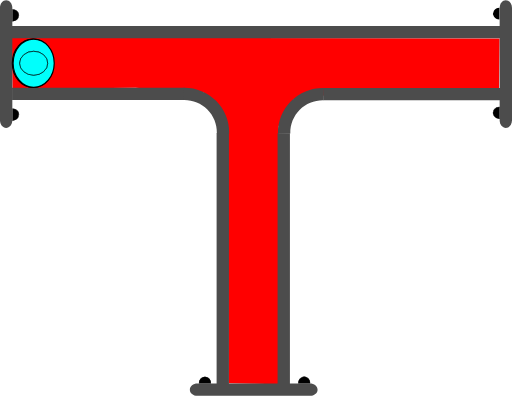
t = 0.00 s
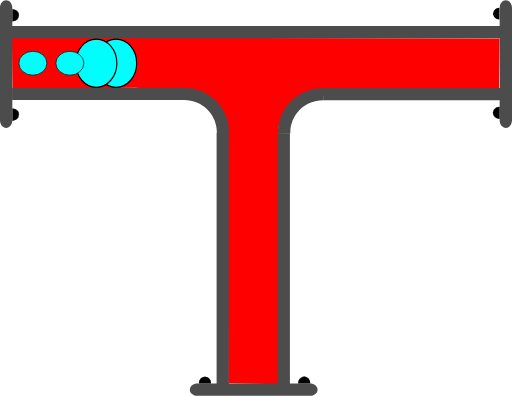
t = 0.75 s
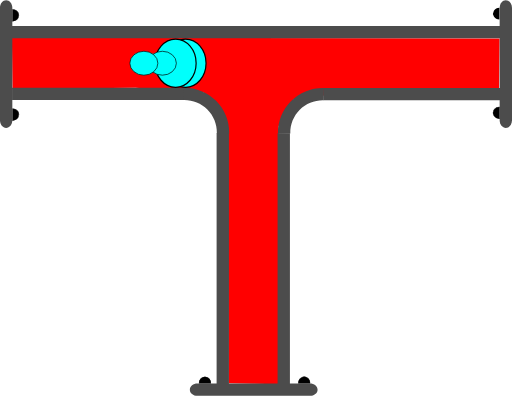
t = 1.38 s
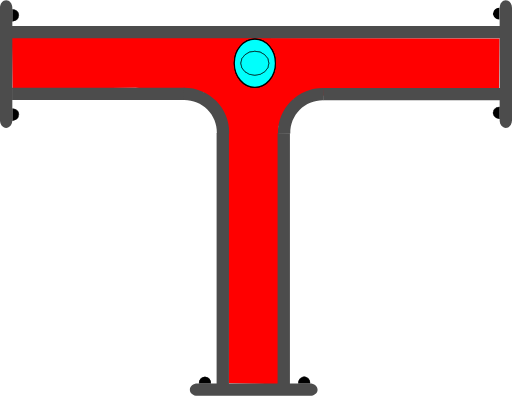
t = 2.00 s
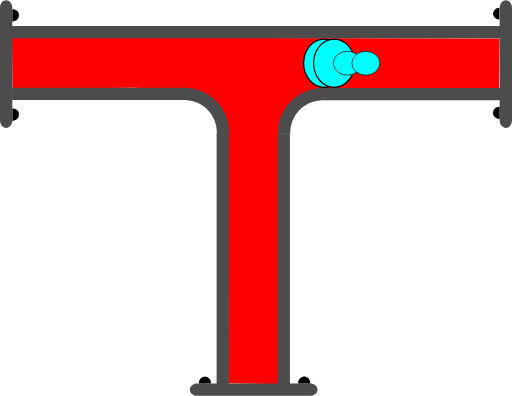
t = 2.63 s
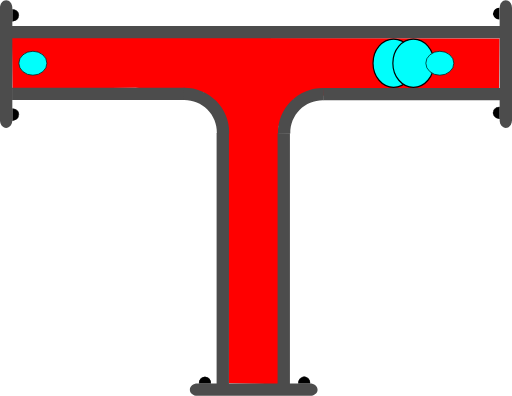
t = 3.25 s

The animated SVG that drew these frames (rendered in a browser with its animation timeline set to each time). Animation: 4 SMIL elements (animate=4); one cycle of 4.00 s, repeats indefinitely.

<?xml version="1.0" encoding="UTF-8" standalone="no"?>
<svg
   width="62.278221"
   height="48.12117"
   xml:lang="fr"
   viewBox="0 0 62.278221 48.12117"
   preserveAspectRatio="xMidYMid"
   version="1.1"
   id="svg1"
   sodipodi:docname="2d_tuyau_te_anime_01_source.svg"
   inkscape:version="1.3 (0e150ed6c4, 2023-07-21)"
   xmlns:inkscape="http://www.inkscape.org/namespaces/inkscape"
   xmlns:sodipodi="http://sodipodi.sourceforge.net/DTD/sodipodi-0.dtd"
   xmlns="http://www.w3.org/2000/svg"
   xmlns:svg="http://www.w3.org/2000/svg">
  <defs
     id="defs1" />
  <sodipodi:namedview
     id="namedview1"
     pagecolor="#ffffff"
     bordercolor="#666666"
     borderopacity="1.0"
     inkscape:showpageshadow="2"
     inkscape:pageopacity="0.0"
     inkscape:pagecheckerboard="0"
     inkscape:deskcolor="#d1d1d1"
     inkscape:zoom="4.567252"
     inkscape:cx="-1.3137002"
     inkscape:cy="37.768881"
     inkscape:window-width="1920"
     inkscape:window-height="1043"
     inkscape:window-x="0"
     inkscape:window-y="0"
     inkscape:window-maximized="1"
     inkscape:current-layer="svg1" />
  <!-- Intérieur du Tuyau en C8C8C8 -->
  <!-- Extérieur du Tuyau en NOIR -->
  <!-- Extérieur du Tuyau en NOIR -->
  <!-- Bulle 02 à l'Intérieur du Tuyau en VERT -->
  <!-- Petite Bulle 03 à l'Intérieur du Tuyau en ROUGE -->
  <!-- Petite Bulle 04 à l'Intérieur du Tuyau en JAUNE -->
  <!-- Bride du Tuyau et ses Boulons en GRIS -->
  <!-- Bulle 01 à l'Intérieur du Tuyau en BLEU -->
  <g
     id="path3"
     transform="rotate(90)"
     style="display:inline">
    <path
       style="color:#000000;display:inline;fill:#000000;-inkscape-stroke:none;paint-order:stroke fill markers"
       d="m 2.3430357,-60.749104 a 0.71439695,0.77823663 0 0 1 -0.3581902,0.674596 0.71439695,0.77823663 0 0 1 -0.7153859,-0.0019 0.71439695,0.77823663 0 0 1 -0.35520956,-0.676463 l 0.71438866,0.0037 z"
       id="path13" />
  </g>
  <g
     id="path3-2"
     transform="rotate(90)"
     style="display:inline">
    <path
       style="color:#000000;display:inline;fill:#000000;-inkscape-stroke:none;paint-order:stroke fill markers"
       d="m 12.958984,-60.785156 v 0.02734 c -0.0013,0.287088 0.137968,0.55203 0.367188,0.697265 0.229215,0.145244 0.514269,0.145984 0.744141,0.002 0.229867,-0.144039 0.371093,-0.40822 0.371093,-0.695312 v -0.02734 h -0.02734 -0.714844 z m 0.06641,0.05273 0.673828,0.0039 H 14.375 c -0.0099,0.257608 -0.127044,0.498504 -0.332031,0.626954 -0.213325,0.133662 -0.474767,0.132846 -0.6875,-0.002 -0.204437,-0.129532 -0.321353,-0.371234 -0.330078,-0.628906 z"
       id="path14" />
    <path
       style="color:#000000;display:inline;fill:#000000;-inkscape-stroke:none;paint-order:stroke fill markers"
       d="m 14.414348,-60.75457 a 0.71439695,0.77823663 0 0 1 -0.35819,0.674595 0.71439695,0.77823663 0 0 1 -0.715386,-0.0019 0.71439695,0.77823663 0 0 1 -0.35521,-0.676463 l 0.714389,0.0037 z"
       id="path15" />
  </g>
  <path
     id="use1"
     style="display:inline;fill:#ff0000;stroke-width:0.747177;stroke-linejoin:round;paint-order:stroke fill markers"
     d="m 60.770473,4.6593206 -0.05946,6.0936554 -14.798138,0.01336 -10.256351,1.310623 -1.756279,3.226024 -0.04969,31.40792 -3.02964,-0.06808 -3.006429,-0.04073 -0.174775,-31.36144 -2.858234,-4.017374 -8.297145,-0.56039 L 1.5184605,10.8064 1.4474722,4.5617584 Z"
     sodipodi:nodetypes="cccccccccccccc" />
  <path
     id="use2"
     style="display:inline;fill:#4c4c4c;stroke-width:0.371544;stroke-linejoin:round;paint-order:stroke fill markers"
     d="M 60.838207,3.132448 V 4.6324088 H 1.4313958 V 3.132448 Z" />
  <path
     id="use3"
     style="display:inline;fill:#4c4c4c;stroke-width:0.220896;stroke-linejoin:round;paint-order:stroke fill markers"
     d="m 22.467777,10.644161 v 1.499961 H 1.4692211 v -1.499961 z" />
  <path
     id="use4"
     style="display:inline;fill:#4c4c4c;stroke-width:0.172615;stroke-linejoin:round;paint-order:stroke fill markers"
     d="m 61.528219,15.538 c -0.415499,0 -0.749999,-0.413004 -0.749999,-0.926019 V 0.92602087 c 0,-0.5130146 0.3345,-0.9260191343584 0.749999,-0.9260191343584 0.415501,0 0.750001,0.4130045343584 0.750001,0.9260191343584 V 14.611981 c 0,0.513015 -0.3345,0.926019 -0.750001,0.926019 z" />
  <path
     id="rect1-5-2-6"
     style="display:inline;fill:#4c4c4c;stroke-width:0.266497;stroke-linejoin:round;paint-order:stroke fill markers"
     d="M 27.847609,46.71064 H 26.347648 V 16.147156 h 1.499961 z" />
  <path
     id="use2-3"
     style="display:inline;fill:#4c4c4c;stroke-width:0.266367;stroke-linejoin:round;paint-order:stroke fill markers"
     d="M 35.264961,46.71064 H 33.765 V 16.177031 h 1.499961 z" />
  <path
     style="color:#000000;display:inline;fill:#4c4c4c;-inkscape-stroke:none;paint-order:stroke fill markers"
     d="m 27.876953,16.216797 c 0.03357,-1.485353 -0.542652,-2.92001 -1.59375,-3.970703 -1.051098,-1.050694 -2.486361,-1.628228 -3.972656,-1.595703 l 0.0332,1.5 c 1.078089,-0.02359 2.116882,0.394519 2.878906,1.15625 0.762024,0.761731 1.17862,1.800659 1.154297,2.876953 z"
     id="path10" />
  <path
     id="use3-7"
     style="display:inline;fill:#4c4c4c;stroke-width:0.223568;stroke-linejoin:round;paint-order:stroke fill markers"
     d="m 39.313976,10.684818 v 1.499961 h 21.509645 v -1.499961 z" />
  <path
     style="color:#000000;display:inline;fill:#4c4c4c;-inkscape-stroke:none;paint-order:stroke fill markers"
     d="m 33.810547,16.246094 c -0.03357,-1.485353 0.542652,-2.92001 1.59375,-3.970703 1.051098,-1.050694 2.486361,-1.626275 3.972656,-1.59375 l -0.0332,1.5 c -1.078089,-0.02359 -2.116882,0.392566 -2.878906,1.154297 -0.762025,0.76173 -1.17862,1.800659 -1.154297,2.876953 z"
     id="path10-6" />
  <g
     id="path3-1"
     transform="rotate(-90)"
     style="display:inline">
    <path
       style="color:#000000;fill:#000000;-inkscape-stroke:none;paint-order:stroke fill markers"
       d="m -14.650391,1.4980469 v 0.027344 c -0.0013,0.2870886 0.137968,0.5539835 0.367188,0.6992188 0.22922,0.1452342 0.514274,0.1459931 0.74414,0.00195 0.229868,-0.1440391 0.371094,-0.4101737 0.371094,-0.6972656 v -0.027344 h -0.02734 -0.714843 z m 0.06641,0.052734 0.673828,0.00391 h 0.675781 c -0.0099,0.2576078 -0.127043,0.4985039 -0.332031,0.6269531 -0.21332,0.1336711 -0.474763,0.1328375 -0.6875,-0.00195 -0.204437,-0.1295327 -0.321353,-0.371235 -0.330078,-0.6289063 z"
       id="path20" />
    <path
       style="color:#000000;fill:#000000;-inkscape-stroke:none;paint-order:stroke fill markers"
       d="m -13.194967,1.5291173 a 0.71439695,0.77823663 0 0 1 -0.35819,0.6745953 0.71439695,0.77823663 0 0 1 -0.715386,-0.00187 0.71439695,0.77823663 0 0 1 -0.355209,-0.676463 l 0.714388,0.00374 z"
       id="path21" />
  </g>
  <g
     id="path3-2-9"
     transform="rotate(-90)"
     style="display:inline">
    <path
       style="color:#000000;fill:#000000;-inkscape-stroke:none;paint-order:stroke fill markers"
       d="m -2.578125,1.4941406 v 0.025391 c -0.00127,0.2870887 0.1379676,0.5539836 0.3671875,0.6992188 0.2292199,0.1452352 0.5123202,0.1459921 0.7421875,0.00195 0.2298673,-0.144039 0.3710938,-0.4101737 0.3710938,-0.6972656 v -0.025391 h -0.025391 -0.7148437 z m 0.066406,0.052734 0.6738282,0.00391 h 0.6738281 C -1.1744957,1.8076542 -1.2916047,2.047648 -1.4960939,2.1757847 -1.709414,2.3094548 -1.970857,2.308623 -2.183594,2.1738347 -2.3875219,2.044618 -2.5024167,1.8037939 -2.511719,1.5468746 Z"
       id="path22" />
    <path
       style="color:#000000;fill:#000000;-inkscape-stroke:none;paint-order:stroke fill markers"
       d="M -1.1236539,1.5236509 A 0.71439695,0.77823663 0 0 1 -1.4818441,2.1982462 0.71439695,0.77823663 0 0 1 -2.19723,2.1963732 0.71439695,0.77823663 0 0 1 -2.5524395,1.5199102 l 0.7143887,0.00374 z"
       id="path23" />
  </g>
  <path
     id="use4-4"
     style="display:inline;fill:#4c4c4c;stroke-width:0.172615;stroke-linejoin:round;paint-order:stroke fill markers"
     d="M 0.74999995,0 C 1.1655,0 1.5000001,0.41300453 1.5000001,0.92601913 V 14.611979 c 0,0.513015 -0.3345001,0.926019 -0.75000015,0.926019 C 0.33450001,15.537998 0,15.124994 0,14.611979 V 0.92601913 C 0,0.41300453 0.33450001,0 0.74999995,0 Z" />
  <g
     id="path3-10"
     transform="scale(-1)"
     style="display:inline">
    <path
       style="color:#000000;fill:#000000;-inkscape-stroke:none;paint-order:stroke fill markers"
       d="m -37.742187,-46.623047 v 0.02734 c -0.0013,0.287088 0.137967,0.553983 0.367187,0.699219 0.229215,0.145243 0.514269,0.145983 0.744141,0.002 0.229867,-0.144039 0.36914,-0.410174 0.36914,-0.697266 v -0.02734 h -0.02539 -0.714844 z m 0.06641,0.05273 0.673828,0.0039 h 0.673828 c -0.0099,0.257607 -0.127044,0.498504 -0.332031,0.626953 -0.213325,0.133662 -0.472814,0.132846 -0.685547,-0.002 -0.204437,-0.129533 -0.321353,-0.371235 -0.330078,-0.628906 z"
       id="path28" />
    <path
       style="color:#000000;fill:#000000;-inkscape-stroke:none;paint-order:stroke fill markers"
       d="m -36.287152,-46.592056 a 0.71439695,0.77823663 0 0 1 -0.35819,0.674595 0.71439695,0.77823663 0 0 1 -0.715386,-0.0019 0.71439695,0.77823663 0 0 1 -0.355209,-0.676463 l 0.714388,0.0037 z"
       id="path29" />
  </g>
  <g
     id="path3-2-6"
     transform="scale(-1)"
     style="display:inline">
    <path
       style="color:#000000;display:inline;fill:#000000;-inkscape-stroke:none;paint-order:stroke fill markers"
       d="m -25.669922,-46.626953 -0.002,0.02539 c -0.0013,0.287088 0.139921,0.553983 0.369141,0.699218 0.229215,0.145244 0.512315,0.145984 0.742187,0.002 0.229868,-0.144039 0.371094,-0.410173 0.371094,-0.697265 V -46.623 h -0.02734 -0.71289 z m 0.06445,0.05273 0.675782,0.0039 h 0.673828 c -0.01043,0.256869 -0.127542,0.496863 -0.332032,0.625 -0.213324,0.133662 -0.474767,0.132846 -0.6875,-0.002 -0.203939,-0.129217 -0.320788,-0.370017 -0.330078,-0.626953 z"
       id="path30" />
    <path
       style="color:#000000;display:inline;fill:#000000;-inkscape-stroke:none;paint-order:stroke fill markers"
       d="m -24.215844,-46.597523 a 0.71439695,0.77823663 0 0 1 -0.35819,0.674596 0.71439695,0.77823663 0 0 1 -0.715386,-0.0019 0.71439695,0.77823663 0 0 1 -0.355209,-0.676463 l 0.714388,0.0037 z"
       id="path31" />
  </g>
  <path
     id="use4-3"
     style="display:inline;fill:#4c4c4c;stroke-width:0.172615;stroke-linejoin:round;paint-order:stroke fill markers"
     d="m 23.09219,47.371171 c 0,-0.415501 0.413004,-0.75 0.926019,-0.75 h 13.68596 c 0.513014,0 0.926019,0.334499 0.926019,0.75 0,0.4155 -0.413005,0.749999 -0.926019,0.749999 h -13.68596 c -0.513015,0 -0.926019,-0.334499 -0.926019,-0.749999 z" />
  <!-- Grosse Bulle 01 à l'Intérieur du Tuyau en BLEU -->
  <ellipse
     cx="4.0959539"
     cy="7.6675954"
     rx="2.5000694"
     ry="2.9286528"
     fill="#00fffc"
     stroke="#000000"
     id="ellipse1"
     style="stroke-width:0.142861">
    <animate
       attributeName="cx"
       begin="0s"
       from="4"
       to="58"
       dur="4s"
       repeatCount="indefinite" />
  </ellipse>
  <!-- Grosse Bulle 02 à l'Intérieur du Tuyau en VERT -->
  <ellipse
     cx="4.0959539"
     cy="7.6675954"
     rx="2.5000694"
     ry="2.9286528"
     fill="#00fffc"
     stroke="#000000"
     id="ellipse2"
     style="stroke-width:0.142861">
    <animate
       attributeName="cx"
       begin="0.25s"
       from="4"
       to="58"
       dur="3.5"
       repeatCount="indefinite" />
  </ellipse>
  <!-- Petite Bulle 03 à l'Intérieur du Tuyau en JAUNE -->
  <ellipse
     cx="4.0959539"
     cy="7.6675954"
     rx="1.7031308"
     ry="1.453892"
     fill="#00fffc"
     stroke="#000000"
     id="ellipse3"
     style="display:inline;stroke-width:0.0830797">
    <animate
       attributeName="cx"
       begin="0.5s"
       from="4"
       to="58"
       dur="3s"
       repeatCount="indefinite" />
  </ellipse>
  <!-- Petite Bulle 04 à l'Intérieur du Tuyau en ROUGE -->
  <ellipse
     cx="4.0959539"
     cy="7.6675954"
     rx="1.7031308"
     ry="1.453892"
     fill="#00fffc"
     stroke="#000000"
     id="ellipse4"
     style="display:inline;stroke-width:0.0830797">
    <animate
       attributeName="cx"
       begin="0.75s"
       from="4"
       to="58"
       dur="2.5s"
       repeatCount="indefinite" />
  </ellipse>
</svg>
